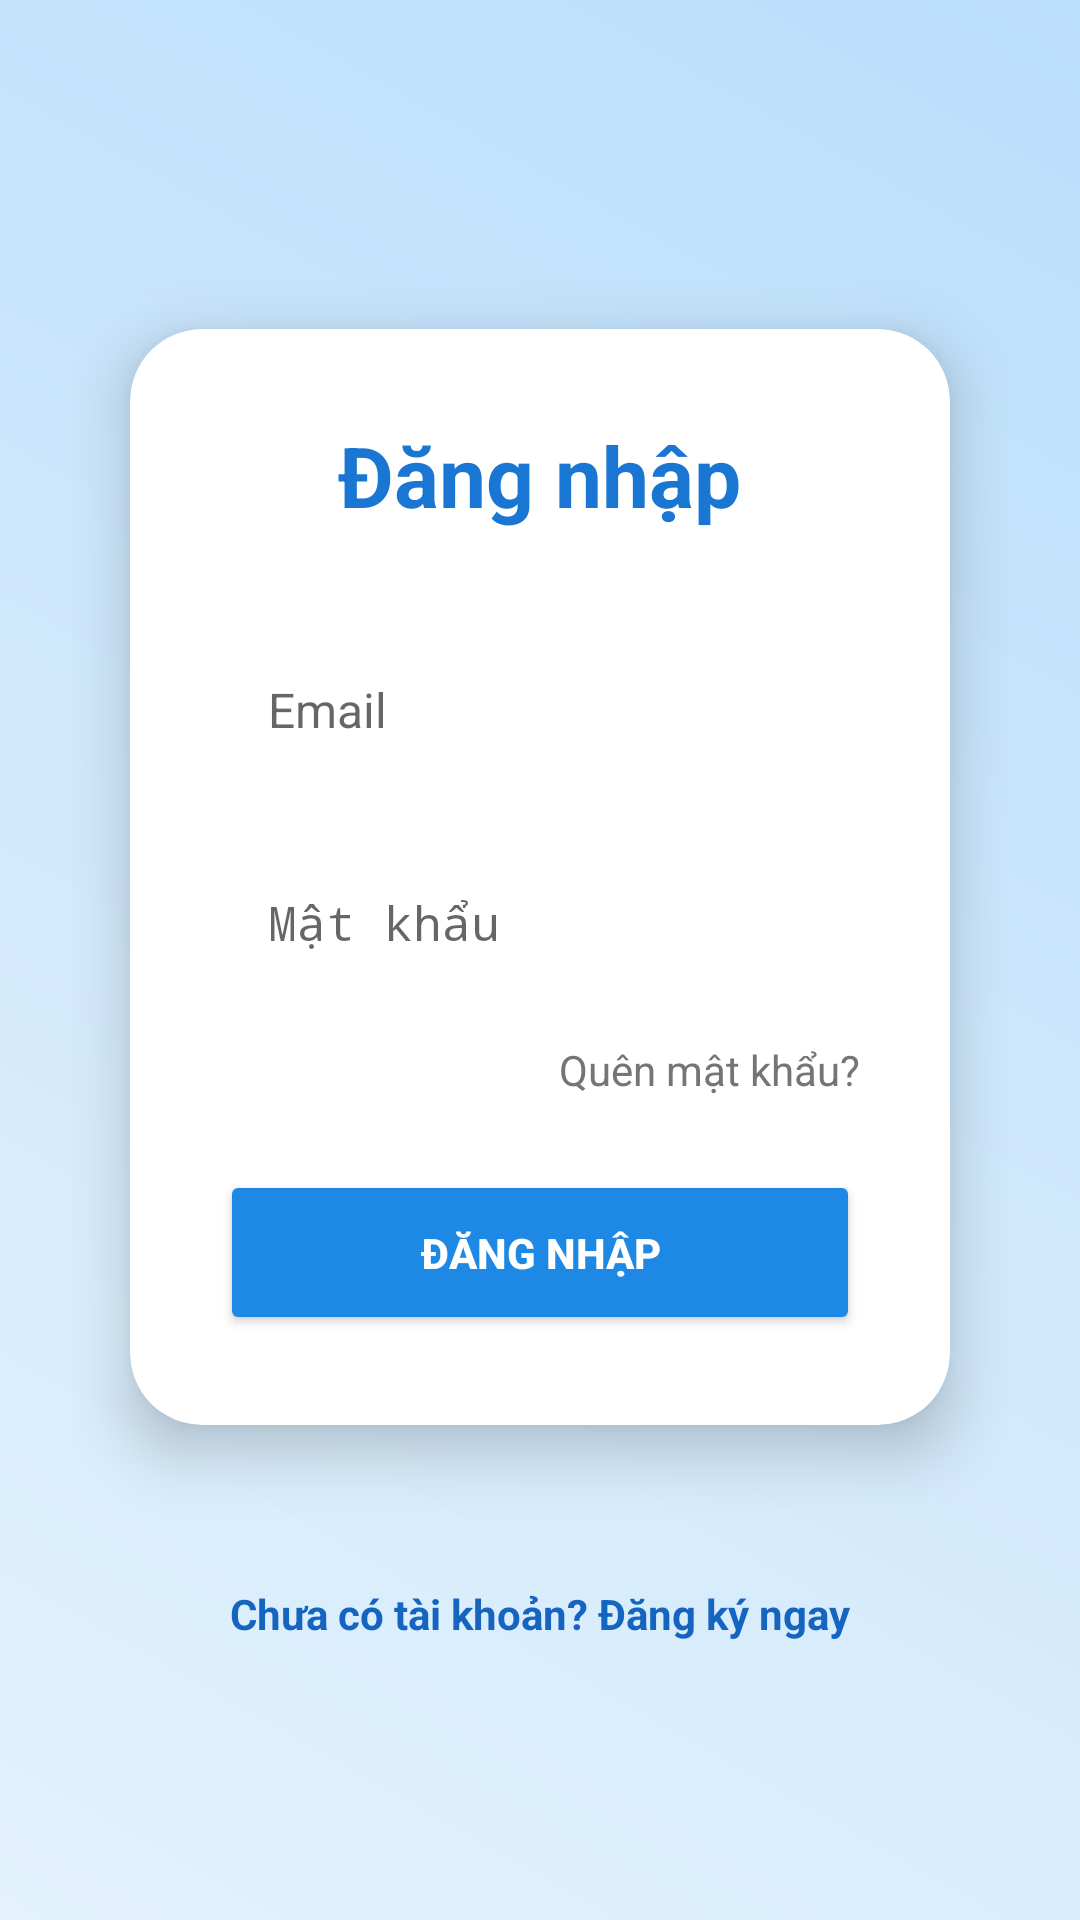

Produce the Android XML layout that renders to this screen, including the resource entries it uses.
<!-- AndroidManifest.xml: activity theme Theme.AppCompat.Light.NoActionBar -->
<!-- res/layout/activity_login.xml -->
<?xml version="1.0" encoding="utf-8"?>
<ScrollView xmlns:android="http://schemas.android.com/apk/res/android"
    xmlns:app="http://schemas.android.com/apk/res-auto"
    android:layout_width="match_parent"
    android:layout_height="match_parent"
    android:background="@drawable/bg_register"
    android:fillViewport="true">

    <LinearLayout
        android:layout_width="match_parent"
        android:layout_height="wrap_content"
        android:gravity="center"
        android:orientation="vertical"
        android:padding="24dp">

        <androidx.cardview.widget.CardView
            android:layout_width="match_parent"
            android:layout_height="wrap_content"
            app:cardCornerRadius="24dp"
            app:cardElevation="12dp"
            app:cardUseCompatPadding="true">

            <LinearLayout
                android:layout_width="match_parent"
                android:layout_height="wrap_content"
                android:orientation="vertical"
                android:padding="30dp">

                <TextView
                    android:id="@+id/tvTitleLogin"
                    android:layout_width="wrap_content"
                    android:layout_height="wrap_content"
                    android:layout_gravity="center"
                    android:layout_marginBottom="32dp"
                    android:text="@string/txDangNhap"
                    android:textColor="#1976D2"
                    android:textSize="28sp"
                    android:textStyle="bold" />

                <EditText
                    android:id="@+id/edtLoginUsername"
                    android:layout_width="match_parent"
                    android:layout_height="55dp"
                    android:layout_marginBottom="16dp"
                    android:background="@drawable/bg_edittext"
                    android:hint="@string/edtEmailDangNhap"
                    android:inputType="text"
                    android:paddingHorizontal="16dp"
                    android:textSize="16sp" />

                <EditText
                    android:id="@+id/edtLoginPassword"
                    android:layout_width="match_parent"
                    android:layout_height="55dp"
                    android:background="@drawable/bg_edittext"
                    android:hint="@string/ediMatKhauDangNhap"
                    android:inputType="textPassword"
                    android:paddingHorizontal="16dp"
                    android:textSize="16sp" />

                <TextView
                    android:id="@+id/tvForgotPassword"
                    android:layout_width="wrap_content"
                    android:layout_height="wrap_content"
                    android:layout_gravity="end"
                    android:layout_marginTop="12dp"
                    android:layout_marginBottom="24dp"
                    android:text="@string/tvQuenMatKhau"
                    android:textColor="#757575"
                    android:textSize="14sp" />

                <Button
                    android:id="@+id/btnLogin"
                    android:layout_width="match_parent"
                    android:layout_height="55dp"
                    android:backgroundTint="#1E88E5"
                    android:text="@string/btnDangNhap"
                    android:textColor="#FFFFFF"
                    android:textStyle="bold"
                    app:cornerRadius="12dp" />

            </LinearLayout>
        </androidx.cardview.widget.CardView>

        <TextView
            android:id="@+id/tvGoToRegister"
            android:layout_width="wrap_content"
            android:layout_height="wrap_content"
            android:layout_marginTop="20dp"
            android:padding="8dp"
            android:text="@string/tvChuaChoTaiKhoanDangKiNgay"
            android:textColor="#1565C0"
            android:textStyle="bold" />

    </LinearLayout>
</ScrollView>
<!-- resources referenced by this layout -->
<resources>
  <!-- drawable bg_register (drawable) -->
  <?xml version="1.0" encoding="utf-8"?>
      <shape xmlns:android="http://schemas.android.com/apk/res/android">
      <gradient
          android:startColor="#E3F2FD" android:endColor="#BBDEFB"   android:angle="45" />
  
          <corners android:radius="0dp"/>
      </shape>
  <string name="btnDangNhap">ĐĂNG NHẬP</string>
  <string name="ediMatKhauDangNhap">Mật khẩu</string>
  <string name="edtEmailDangNhap">Email</string>
  <string name="tvChuaChoTaiKhoanDangKiNgay">Chưa có tài khoản? Đăng ký ngay</string>
  <string name="tvQuenMatKhau">Quên mật khẩu?</string>
  <string name="txDangNhap">Đăng nhập</string>
</resources>
